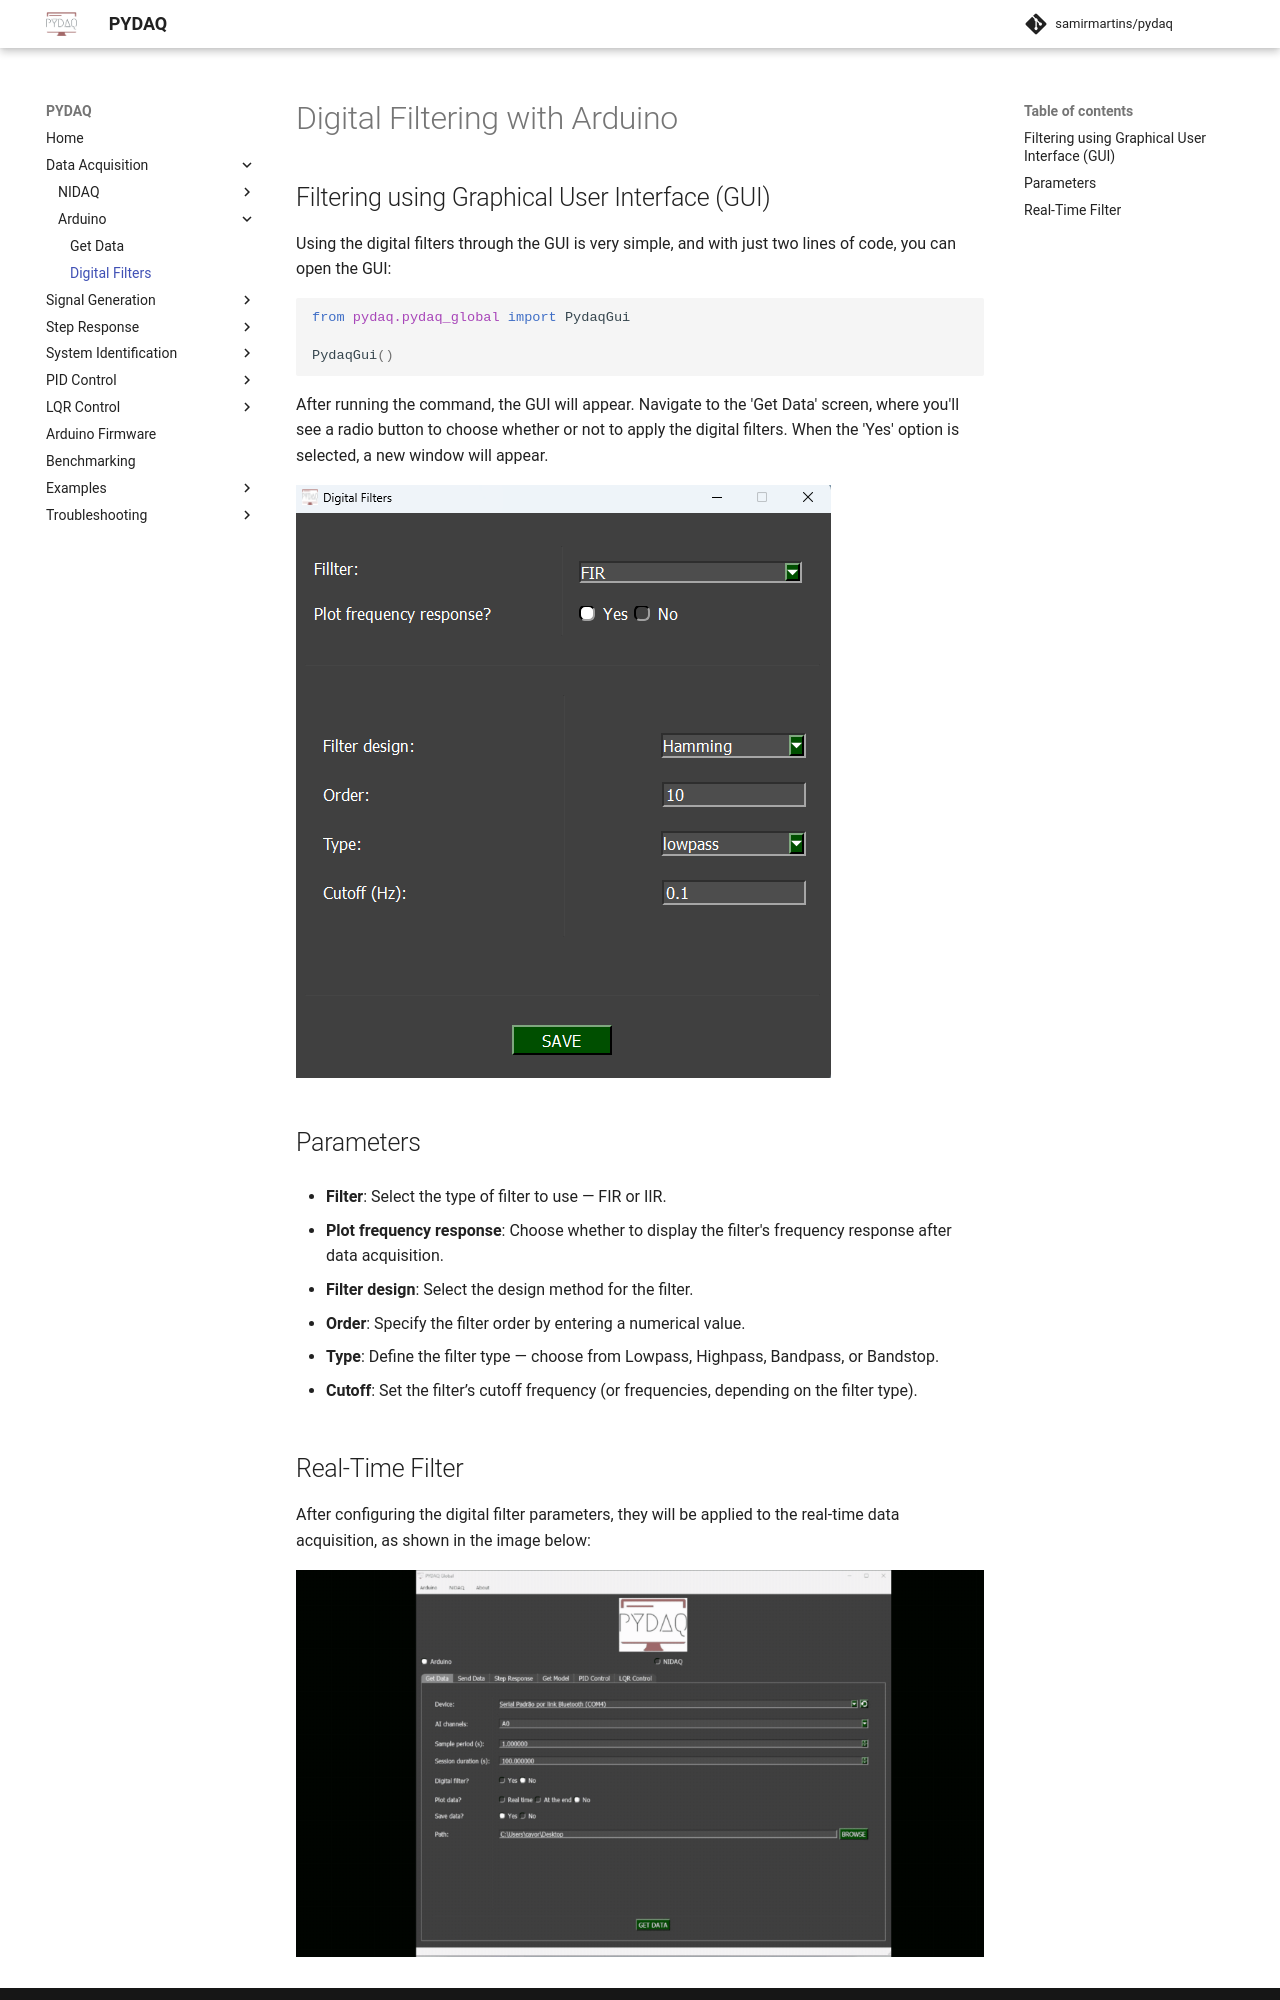

repository: samirmartins/pydaq · page: digital_filters_arduino/index.html · generator: mkdocs

# Digital Filters Arduino

## Filtering using Graphical User Interface (GUI)

Using the digital filters through the GUI is very simple, and with just two lines of code, you can open the GUI:

```python
from pydaq.pydaq_global import PydaqGui

PydaqGui()
```

After running the command, the GUI will appear. Navigate to the 'Get Data' screen, where you'll see a radio button to choose whether or not to apply the digital filters. When the 'Yes' option is selected, a new window will appear.

![](img/digital_filter_window.png)

## Parameters

- **Filter**: Select the type of filter to use — FIR or IIR.

- **Plot frequency response**: Choose whether to display the filter's frequency response after data acquisition.

- **Filter design**: Select the design method for the filter.

- **Order**: Specify the filter order by entering a numerical value.

- **Type**: Define the filter type — choose from Lowpass, Highpass, Bandpass, or Bandstop.

- **Cutoff**: Set the filter’s cutoff frequency (or frequencies, depending on the filter type).
